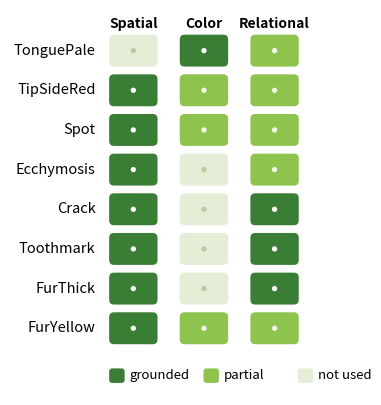

Here is the Python script that generated this plot: (Note: this script raises an exception after producing the figure.)
from __future__ import annotations
# C3 panel (d): evidence-type coverage matrix. rows = 8 signs, cols = 3 evidence types,
# shade = how strongly that sign is GROUNDED by that evidence (grounded / partial / not used).
# Message: every sign has >=1 grounded source; none relies only on spurious cues.
from pathlib import Path
import matplotlib; matplotlib.use("Agg")
import matplotlib.pyplot as plt
from matplotlib.patches import FancyBboxPatch, Circle

OUT = Path("/root/autodl-tmp/paper_materials_claude/paper_codex/latex/figures/panels")
signs = ["TonguePale", "TipSideRed", "Spot", "Ecchymosis", "Crack", "Toothmark", "FurThick", "FurYellow"]
cols = ["Spatial", "Color", "Relational"]
# 2 = grounded, 1 = partial, 0 = not used
M = [
    [0, 2, 1],   # Tongue color : holistic paleness -> spatial N/A; color 4.5x counterfactual grounds it
    [2, 1, 1],   # Tip red
    [2, 1, 1],   # Spots
    [2, 0, 1],   # Ecchymosis  : spatial grounded; color measured NOT useful (gamma=0)
    [2, 0, 2],   # Cracks      : spatial + strong co-occurrence
    [2, 0, 2],   # Teeth-marks : deletion-faithful 1.88 + co-occ 0.47/0.42
    [2, 0, 2],   # Fur thickness
    [2, 1, 1],   # Fur color
]
FACE = {2: "#3a7d34", 1: "#8ec44e", 0: "#e4eed6"}
DOT = {2: "#ffffff", 1: "#f2f7e9", 0: "#bacb9f"}
LABL = {2: "grounded", 1: "partial", 0: "not used"}

nr, nc = len(signs), len(cols)
cw, ch, gx, gy = 1.0, 0.66, 0.46, 0.16
fig, ax = plt.subplots(figsize=(4.7, 5.0))
for r in range(nr):
    y = (nr - 1 - r) * (ch + gy)
    ax.text(-0.28, y + ch/2, signs[r], ha="right", va="center", fontsize=10.5)
    for c in range(nc):
        x = c * (cw + gx)
        lv = M[r][c]
        ax.add_patch(FancyBboxPatch((x, y), cw, ch, boxstyle="round,pad=0.0,rounding_size=0.10",
                                    linewidth=0, facecolor=FACE[lv]))
        ax.add_patch(Circle((x + cw/2, y + ch/2), 0.055, facecolor=DOT[lv], edgecolor="none", zorder=3))
for c in range(nc):
    ax.text(c * (cw + gx) + cw/2, nr * (ch + gy) - gy + 0.08, cols[c], ha="center", va="bottom",
            fontsize=10, fontweight="bold")
# legend
ly = -0.80
for i, lv in enumerate([2, 1, 0]):
    lx = i * 1.95
    ax.add_patch(FancyBboxPatch((lx, ly), 0.32, 0.30, boxstyle="round,pad=0.0,rounding_size=0.06",
                                linewidth=0, facecolor=FACE[lv]))
    ax.text(lx + 0.42, ly + 0.15, LABL[lv], ha="left", va="center", fontsize=9.5)
ax.set_xlim(-2.05, max(nc * (cw + gx) - gx, 2 * 1.95 + 1.4) + 0.1)
ax.set_ylim(ly - 0.25, nr * (ch + gy) + 0.35)
ax.set_aspect("equal"); ax.axis("off")
fig.savefig(OUT / "c3_coverage_matrix.png", dpi=200, bbox_inches="tight")
print("saved", OUT / "c3_coverage_matrix.png")
